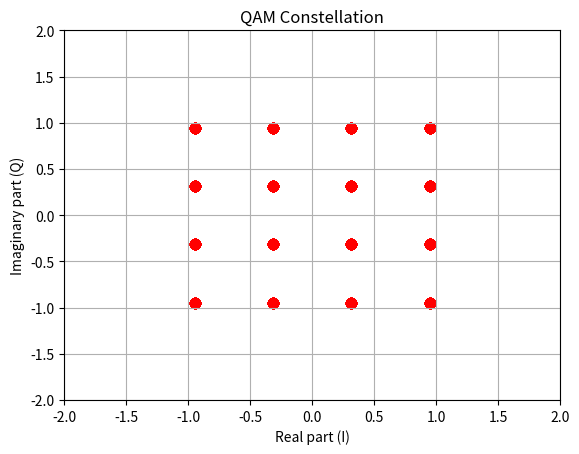
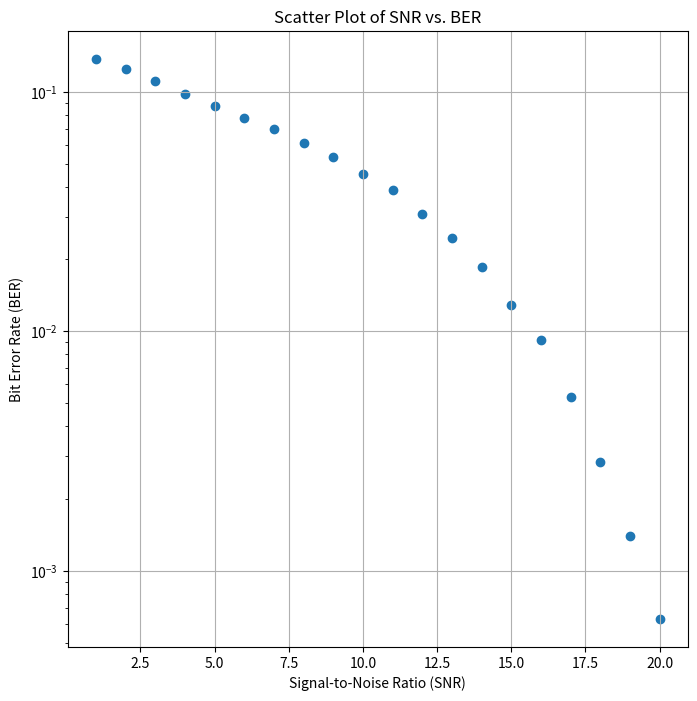
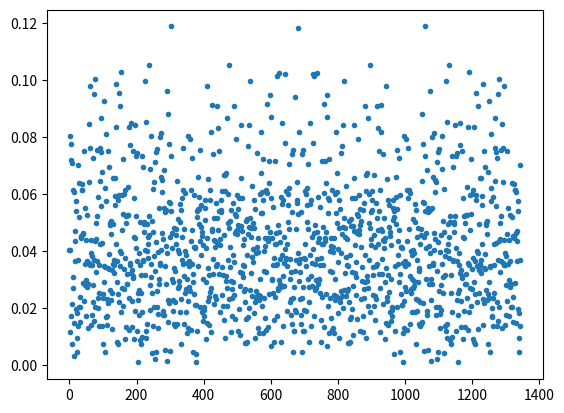
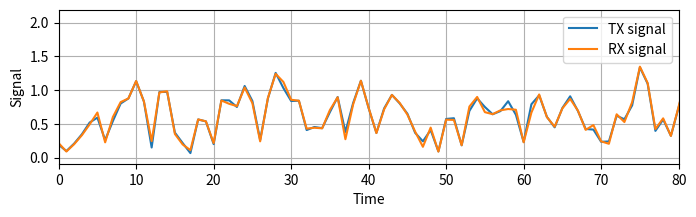
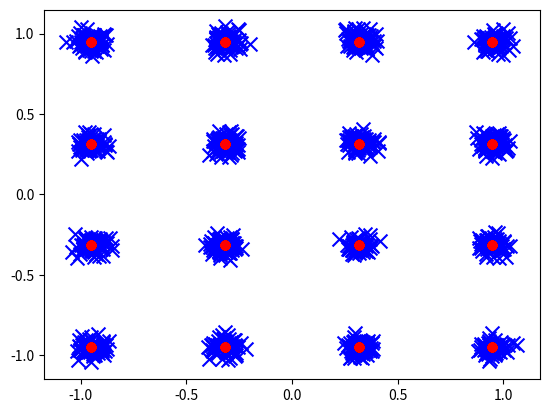

These figures' Python source, in order:
import numpy as np
import matplotlib.pyplot as plt
import math

mu = 1
scs = 15e3 * 2**mu
BW = 5e6
num_rb = 11
N = 256
F = scs * N
Ts = 1 / (15e3 * 2048)
CP0 = (144 * 2**-mu + 16) * Ts * F
CP1 = (144 * 2**-mu) * Ts * F
Nsym = 14
A = 5376  # payload length
RB_allocated = 8
Nrb_start = 0
Nsym_allocated = 14
num_ofdm_symbol = 14
Nsym_start = 0
SignalNoiseRatio = 10

snrList = np.arange (1, 21)

#add noise for AWGN
def add_noise(TxSignal, snr):
    data = np.mean(abs(TxSignal**2))
    noise = data/(10**(snr/10))
    overall_noise = 1/np.sqrt(2) * np.sqrt(noise)* (np.random.standard_normal(len(TxSignal)))
    return TxSignal + overall_noise

#calculate and return sd of the noise
def calculate_sd (TxSignal, snr):
    data = np.mean (abs(TxSignal ** 2))
    noise = data/(10**(snr/10))* 10000
    sd = np.sqrt (noise)
    return noise 


#channel for noise - if needed I can add other channel types
def channel(signal, snr, channelType="awgn"):
    if channelType == "awgn":
        outSignal = add_noise(signal, snr)
    return outSignal


# modulating
def modulate (bits, name):
	if name == "QPSK":
		modulation = ((1- 2* bits [ : :2]) + 1j * (1 - 2* bits [1: :2])) / np.sqrt(2)
		return modulation
	elif name == "QAM16":
		modulation = ((1-2*bits[::4])*(2 - (1 - 2 * bits [2::4])) + 1j * (1 - 2 * bits[1::4])*(2 - (1 - 2 * bits [3::4])))/ np.sqrt (10)
		return modulation
	elif name == "QAM64":
		modulation = ((1-2*bits[::6])*(4 - (1 - 2 * bits [2::6]) * (2 - (1 - 2 * bits [4::6]))) + 1j * (1 - 2 * bits[1::6])*(4 - (1 - 2 * bits [3::6])* (2 - (1 - 2 * bits [5::6]))))/ np.sqrt (42)
		return modulation
	elif name == "QAM256":
		modulation =  ((1-2*bits[::8])*(8 - (1 - 2* bits [2::8])*(4 - (1 - 2 * bits [4::8]) * (2 - (1 - 2 * bits [6::8])))) + 1j * (1 - 2 * bits[1::8])*(8 - (1 - 2 * bits [3::8])* (4 - (1 - 2 * bits [5::8])* (2 - (1- 2 * bits [7::8])))))/ np.sqrt (170)
		return modulation

#demondulating the bits and accounting for a small error
def demodulate(signal, name, error):
    if name == "QPSK":
        demod = np.arctan2(np.imag(signal), np.real(signal)) / (np.pi/4)
        demod = (demod > 0).astype(int)
    elif name == "QAM16":
        demod = np.zeros(len(signal) * 4, dtype=int)
        for i in range(len(signal)):
            I = np.real(signal[i] * np.sqrt (10))
            Q = np.imag(signal[i] * np.sqrt (10))
            demod[i*4] = (I <= 0)
            demod[i*4 + 1] = (Q <= 0)
            demod[i*4 + 2] = (abs(I) >= 3 - error)
            demod[i*4 + 3] = (abs(Q) >= 3 - error)
    elif name == "QAM64":
        demod = np.zeros(len(signal) * 6, dtype=int)
        for i in range(len(signal)):
            I = np.real(signal[i] * np.sqrt (42))
            Q = np.imag(signal[i] * np.sqrt (42))
            demod[i*6] = (I <= 0)
            demod[i*6 + 1] = (Q <= 0)
            demod [i*6 + 2] = (abs(I) >= 5 - error)
            demod [i*6 + 3] = (abs(Q) >= 5 - error)
            demod[i*6 + 4] = ((abs(I) >= 1 - error) and (abs (I) <= 1 + error)) or ((abs(I) >= 7 - error) and (abs (I) <= 7 + error))
            demod[i*6 + 5] = ((abs(Q) >= 1 - error) and (abs (Q) <= 1 + error)) or ((abs(Q) >= 7 - error) and (abs (Q) <= 7 + error))
    elif name == "QAM256":
        demod = np.zeros(len(signal) * 8, dtype=int)
        for i in range(len(signal)):
            I = np.real(signal[i] * np.sqrt (170))
            Q = np.imag(signal[i] * np.sqrt (170))
            demod[i*8] = (I <= 0)
            demod[i*8 + 1] = (Q <= 0)
            demod [i*8 + 2] = (abs(I) >= 9 - error)
            demod [i*8 + 3] = (abs(Q) >= 9 - error)
            demod[i*8 + 4] = ((abs(I) >= 3 - error) and (abs (I) <= 3 + error)) or ((abs(I) >= 15 - error) and (abs (I) <= 15 + error))  or ((abs(I) >= 1 - error) and (abs (I) <= 1 + error)) or ((abs(I) >= 13 - error) and (abs (I) <= 13 + error))
            demod[i*8 + 5] = ((abs(Q) >= 3 - error) and (abs (Q) <= 3 + error)) or ((abs(Q) >= 15 - error) and (abs (Q) <= 15 + error))  or ((abs(Q) >= 1 - error) and (abs (Q) <= 1 + error)) or ((abs(Q) >= 13 - error) and (abs (Q) <= 13 + error))
            demod [i*8 + 6] =  ((abs(I) >= 7 - error) and (abs (I) <= 7 + error)) or ((abs(I) >= 1 - error) and (abs (I) <= 1 + error))  or ((abs(I) >= 9 - error) and (abs (I) <= 9 + error)) or ((abs(I) >= 15 - error) and (abs (I) <= 15 + error))
            demod [i*8 + 7] =  ((abs(Q) >= 7 - error) and (abs (Q) <= 7 + error)) or ((abs(Q) >= 1 - error) and (abs (Q) <= 1 + error))  or ((abs(Q) >= 9 - error) and (abs (Q) <= 9 + error)) or ((abs(Q) >= 15 - error) and (abs (Q) <= 15 + error))
    
    return demod

x = np.arange(-4, 4 + 1) / np.sqrt (10)
x = x.reshape(-1, 1)
z = x + 1j * x 
BER_total = []
BER =[]
for i in range (50):
    payload = np.random.randint(0, 2, (1, A))
    bits = payload.flatten() 
    modulatedReturn = modulate (bits, "QAM16")


    plt.grid(True)
    plt.xlim((-2, 2))
    plt.ylim((-2, 2))
    plt.xlabel('Real part (I)')
    plt.ylabel('Imaginary part (Q)')
    plt.title('QAM Constellation')
    plt.scatter (modulatedReturn.real, modulatedReturn.imag, s= 50, c = 'r', marker = 'o', label = 'Mod Signal')


    # mapping to REs
    reMap = np.zeros ((RB_allocated * 12, num_ofdm_symbol), dtype = complex)
    reMap[:, :] = modulatedReturn.reshape (RB_allocated * 12, num_ofdm_symbol)


    for SignalNoiseRatio in snrList:
        # OFDM modulation
        npad = (N - num_rb * 12) // 2
        remap_pad = (np.concatenate((np.zeros((npad, num_ofdm_symbol)), reMap, np.zeros((npad, num_ofdm_symbol)))))
        ifftout = np.fft.ifftshift(remap_pad) * np.sqrt(N)
        ifftout = np.fft.ifft(ifftout, axis=0)

        # Add CP
        signal = []
        for i in range(num_ofdm_symbol):
            if (i) % (7 * 2**mu) == 0:
                signal.append(ifftout[-int(CP0):, i])
                signal.append(ifftout[:, i])
            else:
                signal.append(ifftout[-int(CP1):, i])
                signal.append(ifftout[:, i])

        signal = np.concatenate(signal)
        TX_Signal = signal
        RX_Signal = channel (TX_Signal, SignalNoiseRatio)

        # Remove CP
        fftin = np.zeros((len(ifftout), num_ofdm_symbol), dtype=complex)
        offset = 0
        for i in range(num_ofdm_symbol):
            end = 0
            if (i) % (7 * 2**mu) == 0:
                offset += int(CP0)
            else:
                offset += int(CP1)
            for j in range (len(ifftout)):
                if (offset + j <= len (RX_Signal)):
                    fftin[j, i] = RX_Signal[offset+j]
            offset += len(ifftout)



        # OFDM de-modulation
        fftout = np.fft.fftshift(np.fft.fft(fftin, axis=0)) / np.sqrt(N)
        remap_rx = fftout[npad:npad+num_rb*12, :]

        # extract the REs
        returned = []
        for i in range (RB_allocated * 12):
            for j in range (Nsym_allocated):
                returned.append(remap_rx[Nrb_start + i, Nsym_start + j])


        returned = np.reshape(returned, (-1,))

        #getting the demod bits

        rx_demod_payload = demodulate (returned, "QAM16", 0.3)
        error_payload = rx_demod_payload - bits

        total_bits = 0
        for i in range (len (error_payload)):
            total_bits += abs(error_payload[i])

        BER.append((total_bits/len(bits)))

        RX_payload = rx_demod_payload.reshape (1,-1)
    
    
for i in range (len (snrList)):
    total_mean = np.mean(BER[i::len(snrList)])
    BER_total.append (total_mean)

plt.figure(figsize=(8,8))
plt.scatter (snrList, BER_total)
plt.xlabel('Signal-to-Noise Ratio (SNR)')
plt.ylabel('Bit Error Rate (BER)')
plt.title('Scatter Plot of SNR vs. BER')
plt.yscale ('log')
plt.grid()

    
error = modulatedReturn - returned
plt.figure()
plt.plot(np.abs(error), '.')
mse = np.mean(np.abs(error)**2) / np.mean(np.abs(modulatedReturn)**2)
mse_db = 10 * np.log10(mse)
print(f'MSE is {mse_db:.2f} dB')


plt.figure(figsize=(8,2))
plt.plot(abs(TX_Signal), label='TX signal')
plt.plot(abs(RX_Signal), label='RX signal')
plt.xlim (0, 80)
plt.legend(fontsize=10)
plt.xlabel('Time')
plt.ylabel('Signal')
plt.grid(True)

plt.figure()
plt.scatter (returned.real, returned.imag, s = 100, marker = 'x',color = 'b', label = 'returned')
plt.scatter (modulatedReturn.real, modulatedReturn.imag, marker = 'o', color = 'r', label = 'initial')
plt.show()


